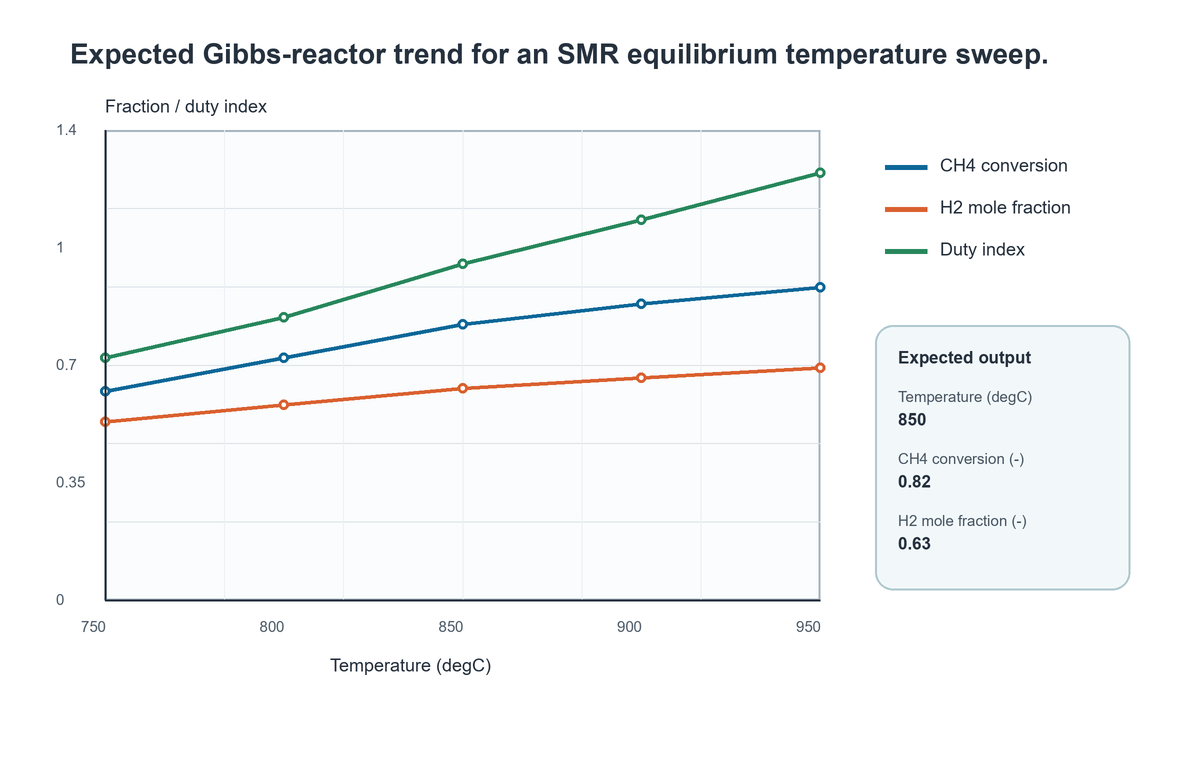

The table this chart was drawn from, first rows:
Temperature (degC), CH4 conversion (-), H2 mole fraction (-), Reactor duty index
750, 0.62, 0.53, 0.72
800, 0.72, 0.58, 0.84
850, 0.82, 0.63, 1.0
900, 0.88, 0.66, 1.13
950, 0.93, 0.69, 1.27
